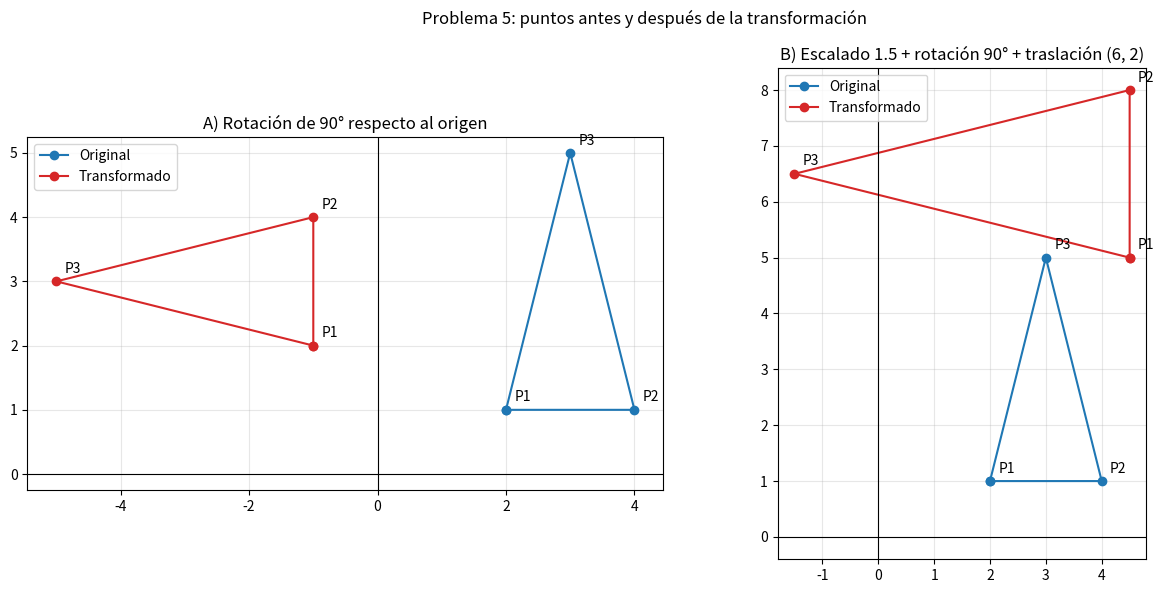

Reproduce this figure in Python. (Note: this script raises an exception after producing the figure.)
"""
=============================================================================
Problema 5: Transformación de Coordenadas en un Sistema Cartesiano
=============================================================================
Descripción:
    Los puntos se guardan en una matriz N x 2 (cada fila = un punto [x, y]).
    Se aplican transformaciones lineales con matrices:
      A) Rotación de 90° respecto al origen (matriz 2x2).
      B) Transformación compuesta escalado + rotación + traslación, usando
         coordenadas homogéneas (matriz 3x3), porque la traslación NO se puede
         expresar con una matriz 2x2.
    Se grafican los puntos antes y después de cada transformación.
=============================================================================
"""

import os

import matplotlib.pyplot as plt
import numpy as np

print("=" * 65)
print("PROBLEMA 5: TRANSFORMACIÓN DE COORDENADAS CARTESIANAS")
print("=" * 65)

# ---------------------------------------------------------------------------
# 1. Puntos originales (vértices de un triángulo), matriz N x 2
# ---------------------------------------------------------------------------
puntos = np.array([
    [2.0, 1.0],
    [4.0, 1.0],
    [3.0, 5.0],
])
print("Coordenadas originales [x, y]:\n", puntos)

# ---------------------------------------------------------------------------
# 2. Transformación A: rotación de 90° respecto al origen
# ---------------------------------------------------------------------------
ANGULO_GRADOS = 90.0
theta = np.radians(ANGULO_GRADOS)
matriz_rotacion = np.array([
    [np.cos(theta), -np.sin(theta)],
    [np.sin(theta),  np.cos(theta)],
])

# Los puntos están en FILAS, por eso se multiplica por la transpuesta:
# (R · p)ᵀ = pᵀ · Rᵀ. Aplica la rotación a los N puntos con UN solo producto matricial.
puntos_rotados = puntos @ matriz_rotacion.T

print(f"\nMatriz de rotación de {ANGULO_GRADOS:.0f}°:\n", np.round(matriz_rotacion, 2) + 0.0)
print("Puntos rotados:\n", np.round(puntos_rotados, 2) + 0.0)


# ---------------------------------------------------------------------------
# 3. Transformación B: escalado + rotación + traslación (coordenadas homogéneas)
# ---------------------------------------------------------------------------
def matriz_escalado(factor):
    return np.array([[factor, 0.0, 0.0], [0.0, factor, 0.0], [0.0, 0.0, 1.0]])


def matriz_rotacion_homogenea(angulo_rad):
    c, s = np.cos(angulo_rad), np.sin(angulo_rad)
    return np.array([[c, -s, 0.0], [s, c, 0.0], [0.0, 0.0, 1.0]])


def matriz_traslacion(dx, dy):
    return np.array([[1.0, 0.0, dx], [0.0, 1.0, dy], [0.0, 0.0, 1.0]])


# Se componen aplicando primero escalado, luego rotación y al final traslación.
# Con vectores columna el orden se escribe de derecha a izquierda: T · R · S
matriz_compuesta = (matriz_traslacion(6.0, 2.0)
                    @ matriz_rotacion_homogenea(theta)
                    @ matriz_escalado(1.5))

# Se agrega una columna de unos (x, y, 1) para poder usar la matriz 3x3
puntos_homogeneos = np.hstack([puntos, np.ones((len(puntos), 1))])
puntos_compuestos = (puntos_homogeneos @ matriz_compuesta.T)[:, :2]

print("\nMatriz compuesta (traslación · rotación · escalado), 3x3:\n",
      np.round(matriz_compuesta, 2) + 0.0)
print("Puntos tras la transformación compuesta:\n", np.round(puntos_compuestos, 2) + 0.0)


# ---------------------------------------------------------------------------
# 4. Verificación: la rotación no deforma la figura (conserva las distancias)
# ---------------------------------------------------------------------------
def longitudes_lados(vertices):
    """Longitud de cada lado del triángulo (distancia entre vértices consecutivos)."""
    return np.linalg.norm(vertices - np.roll(vertices, -1, axis=0), axis=1)


print("\n[Verificación]")
print("Lados originales:", np.round(longitudes_lados(puntos), 3))
print("Lados rotados:   ", np.round(longitudes_lados(puntos_rotados), 3))
print("-> La rotación conserva las distancias." if
      np.allclose(longitudes_lados(puntos), longitudes_lados(puntos_rotados))
      else "-> ERROR: la rotación deformó la figura.")
print("-> El escalado 1.5 multiplica los lados por 1.5:",
      np.allclose(longitudes_lados(puntos_compuestos), 1.5 * longitudes_lados(puntos)))


# ---------------------------------------------------------------------------
# 5. Visualización antes y después
# ---------------------------------------------------------------------------
def dibujar(eje, original, transformado, titulo):
    """Dibuja ambos triángulos (cerrados) con sus vértices numerados."""
    for datos, color, etiqueta in [(original, "tab:blue", "Original"),
                                   (transformado, "tab:red", "Transformado")]:
        cerrado = np.vstack([datos, datos[0]])     # repite el 1er punto para cerrar
        eje.plot(cerrado[:, 0], cerrado[:, 1], "-o", color=color, label=etiqueta)
        for k, (x, y) in enumerate(datos, start=1):
            eje.annotate(f"P{k}", (x, y), textcoords="offset points", xytext=(6, 6))
    eje.axhline(0, color="black", linewidth=0.8)
    eje.axvline(0, color="black", linewidth=0.8)
    eje.set_aspect("equal")
    eje.grid(alpha=0.3)
    eje.set_title(titulo)
    eje.legend()


fig, (eje_a, eje_b) = plt.subplots(1, 2, figsize=(13, 6))
dibujar(eje_a, puntos, puntos_rotados, f"A) Rotación de {ANGULO_GRADOS:.0f}° respecto al origen")
dibujar(eje_b, puntos, puntos_compuestos, "B) Escalado 1.5 + rotación 90° + traslación (6, 2)")
fig.suptitle("Problema 5: puntos antes y después de la transformación")
fig.tight_layout()
ruta = os.path.join(os.path.dirname(os.path.abspath(__file__)), "resultado_problema5.png")
fig.savefig(ruta, dpi=120)
print(f"-> Imagen guardada en: {ruta}")
plt.show()
